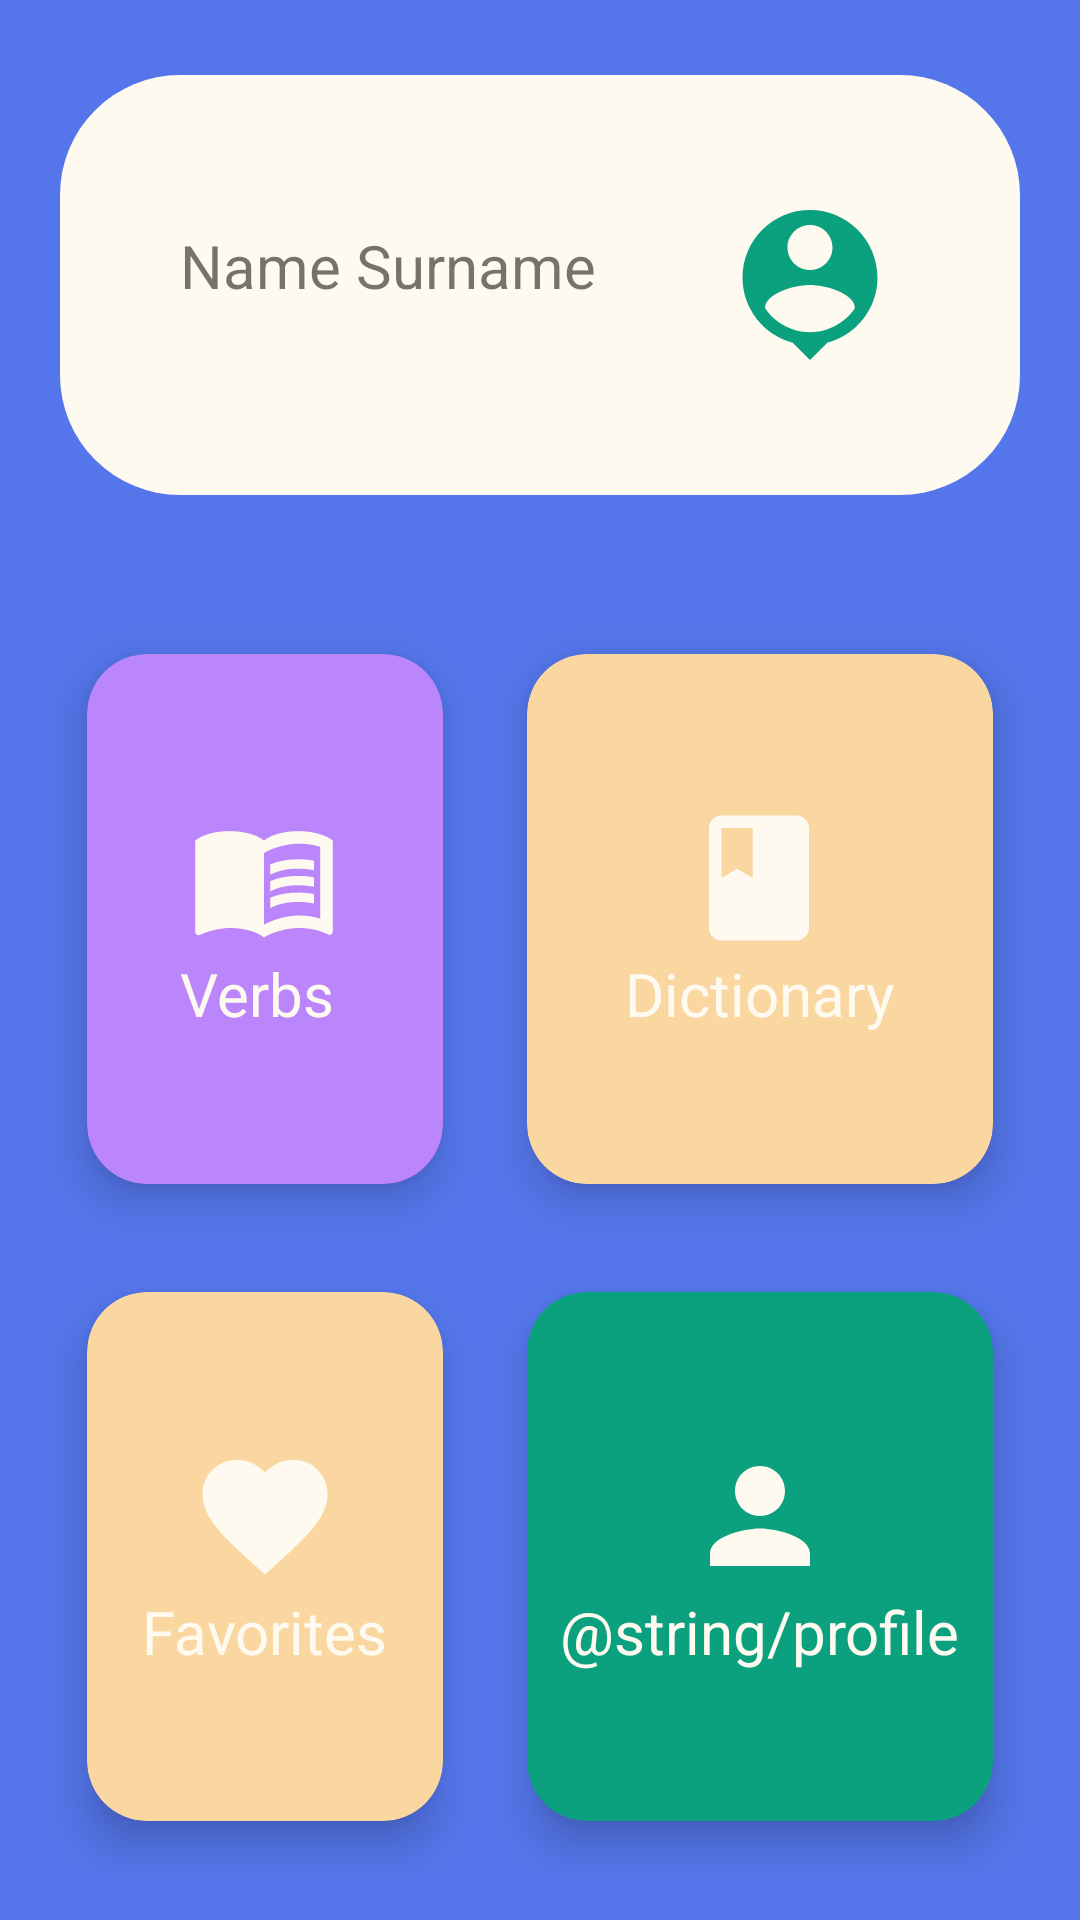

Produce the Android XML layout that renders to this screen, including the resource entries it uses.
<!-- AndroidManifest.xml: application theme Theme.FinalMyPhrasalVerbsProject -->
<!-- res/layout/activity_main.xml -->
<?xml version="1.0" encoding="utf-8"?>
<RelativeLayout xmlns:android="http://schemas.android.com/apk/res/android"
    xmlns:app="http://schemas.android.com/apk/res-auto"
    xmlns:tools="http://schemas.android.com/tools"
    android:layout_width="match_parent"
    android:layout_height="match_parent"
    android:background="@color/blue"
    tools:context=".MainActivity">

    <RelativeLayout
        android:id="@+id/main_ground"
        android:layout_width="match_parent"
        android:layout_height="wrap_content"
        android:layout_alignParentStart="true"
        android:layout_alignParentTop="true"
        android:layout_alignParentEnd="true"
        android:layout_marginStart="20dp"
        android:layout_marginTop="25dp"
        android:layout_marginEnd="20dp"
        android:layout_marginBottom="20dp"
        android:background="@drawable/card2_background"
        android:padding="40dp">

        <TextView
            android:layout_width="wrap_content"
            android:layout_height="wrap_content"
            android:layout_marginTop="10dp"
            android:text="Name Surname"
            android:textSize="20sp" />

        <ImageView
            android:layout_width="60dp"
            android:layout_height="60dp"
            android:layout_alignParentEnd="true"
            android:src="@drawable/ic_baseline_person_pin_24" />
    </RelativeLayout>


    <GridLayout
        android:layout_width="match_parent"
        android:layout_height="match_parent"
        android:layout_below="@id/main_ground"
        android:layout_alignParentStart="true"
        android:layout_alignParentEnd="true"
        android:layout_alignParentBottom="true"
        android:layout_margin="5dp"
        android:columnCount="2"
        android:elevation="8dp"
        android:padding="10dp"
        android:rowCount="3">

        <androidx.cardview.widget.CardView
            android:id="@+id/card_phrasalVerbs"
            android:layout_width="wrap_content"
            android:layout_height="wrap_content"
            android:layout_row="0"
            android:layout_rowWeight="1"
            android:layout_column="0"
            android:layout_columnWeight="1"
            android:layout_gravity="fill"
            app:cardBackgroundColor="@color/purple_200"
            app:cardCornerRadius="20dp"
            app:cardElevation="8dp"
            app:cardUseCompatPadding="true">

            <LinearLayout
                android:layout_width="wrap_content"
                android:layout_height="wrap_content"
                android:layout_gravity="center_vertical|center_horizontal"
                android:gravity="center"
                android:orientation="vertical">

                <ImageView
                    android:layout_width="50dp"
                    android:layout_height="50dp"
                    android:src="@drawable/ic_baseline_menu_book_24" />

                <TextView
                    android:layout_width="wrap_content"
                    android:layout_height="wrap_content"
                    android:text="    Verbs     "
                    android:textColor="@color/floralWhite"
                    android:textSize="20sp" />
            </LinearLayout>
        </androidx.cardview.widget.CardView>

        <androidx.cardview.widget.CardView
            android:layout_width="wrap_content"
            android:layout_height="wrap_content"
            android:layout_row="1"
            android:layout_rowWeight="1"
            android:layout_column="0"
            android:layout_columnWeight="1"
            android:layout_gravity="fill"
            app:cardBackgroundColor="@color/colorX"
            app:cardCornerRadius="20dp"
            app:cardElevation="8dp"
            app:cardUseCompatPadding="true">

            <LinearLayout
                android:layout_width="wrap_content"
                android:layout_height="wrap_content"
                android:layout_gravity="center_vertical|center_horizontal"
                android:gravity="center"
                android:orientation="vertical">

                <ImageView
                    android:layout_width="50dp"
                    android:layout_height="50dp"
                    android:src="@drawable/ic_baseline_favorite_24" />

                <TextView
                    android:layout_width="wrap_content"
                    android:layout_height="wrap_content"
                    android:text="@string/favorites"
                    android:textColor="@color/floralWhite"
                    android:textSize="20sp" />
            </LinearLayout>
        </androidx.cardview.widget.CardView>


        <androidx.cardview.widget.CardView
            android:id="@+id/card_dictionary"
            android:layout_width="wrap_content"
            android:layout_height="wrap_content"
            android:layout_row="0"
            android:layout_rowWeight="1"
            android:layout_column="1"
            android:layout_columnWeight="1"
            android:layout_gravity="fill"
            app:cardBackgroundColor="@color/colorX"
            app:cardCornerRadius="20dp"
            app:cardElevation="8dp"
            app:cardUseCompatPadding="true">

            <LinearLayout
                android:layout_width="wrap_content"
                android:layout_height="wrap_content"
                android:layout_gravity="center_vertical|center_horizontal"
                android:gravity="center"
                android:orientation="vertical">

                <ImageView
                    android:layout_width="50dp"
                    android:layout_height="50dp"
                    android:src="@drawable/ic_baseline_book_24" />

                <TextView
                    android:layout_width="wrap_content"
                    android:layout_height="wrap_content"
                    android:text="@string/dictionary"
                    android:textColor="@color/floralWhite"
                    android:textSize="20sp" />
            </LinearLayout>
        </androidx.cardview.widget.CardView>

        <androidx.cardview.widget.CardView
            android:layout_width="wrap_content"
            android:layout_height="wrap_content"
            android:layout_row="1"
            android:layout_rowWeight="1"
            android:layout_column="1"
            android:layout_columnWeight="1"
            android:layout_gravity="fill"
            app:cardBackgroundColor="@color/another_green"
            app:cardCornerRadius="20dp"
            app:cardElevation="8dp"
            app:cardUseCompatPadding="true">

            <LinearLayout
                android:layout_width="wrap_content"
                android:layout_height="wrap_content"
                android:layout_gravity="center_vertical|center_horizontal"
                android:gravity="center"
                android:orientation="vertical">

                <ImageView
                    android:layout_width="50dp"
                    android:layout_height="50dp"
                    android:src="@drawable/ic_baseline_person_24" />

                <TextView
                    android:layout_width="wrap_content"
                    android:layout_height="wrap_content"
                    android:text="@string/profile"
                    android:textColor="@color/floralWhite"
                    android:textSize="20sp" />
            </LinearLayout>
        </androidx.cardview.widget.CardView>


    </GridLayout>
</RelativeLayout>
<!-- resources referenced by this layout -->
<resources>
  <color name="another_green">#0BA17F</color>
  <color name="blue">#FF5476EA</color>
  <color name="colorX">#FAD7A0</color>
  <color name="floralWhite">#FFFAF0</color>
  <color name="purple_200">#FFBB86FC</color>
  <!-- drawable card2_background (drawable) -->
  <?xml version="1.0" encoding="utf-8"?>
  <shape xmlns:android="http://schemas.android.com/apk/res/android"
      android:shape="rectangle">
  
      <corners android:radius="40dp" />
      <solid android:color="@color/floralWhite"/>
  </shape>
  <!-- drawable ic_baseline_book_24 (drawable) -->
  <vector android:height="24dp" android:tint="#FFFAF0"
      android:viewportHeight="24" android:viewportWidth="24"
      android:width="24dp" xmlns:android="http://schemas.android.com/apk/res/android">
      <path android:fillColor="@android:color/white" android:pathData="M18,2H6c-1.1,0 -2,0.9 -2,2v16c0,1.1 0.9,2 2,2h12c1.1,0 2,-0.9 2,-2V4c0,-1.1 -0.9,-2 -2,-2zM6,4h5v8l-2.5,-1.5L6,12V4z"/>
  </vector>
  <!-- drawable ic_baseline_favorite_24 (drawable) -->
  <vector android:height="24dp" android:tint="#FFFAF0"
      android:viewportHeight="24" android:viewportWidth="24"
      android:width="24dp" xmlns:android="http://schemas.android.com/apk/res/android">
      <path android:fillColor="@android:color/white" android:pathData="M12,21.35l-1.45,-1.32C5.4,15.36 2,12.28 2,8.5 2,5.42 4.42,3 7.5,3c1.74,0 3.41,0.81 4.5,2.09C13.09,3.81 14.76,3 16.5,3 19.58,3 22,5.42 22,8.5c0,3.78 -3.4,6.86 -8.55,11.54L12,21.35z"/>
  </vector>
  <!-- drawable ic_baseline_person_24 (drawable) -->
  <vector android:height="24dp" android:tint="#FFFAF0"
      android:viewportHeight="24" android:viewportWidth="24"
      android:width="24dp" xmlns:android="http://schemas.android.com/apk/res/android">
      <path android:fillColor="@android:color/white" android:pathData="M12,12c2.21,0 4,-1.79 4,-4s-1.79,-4 -4,-4 -4,1.79 -4,4 1.79,4 4,4zM12,14c-2.67,0 -8,1.34 -8,4v2h16v-2c0,-2.66 -5.33,-4 -8,-4z"/>
  </vector>
  <!-- drawable ic_baseline_person_pin_24 (drawable) -->
  <vector android:height="24dp" android:tint="#0BA17F"
      android:viewportHeight="24" android:viewportWidth="24"
      android:width="24dp" xmlns:android="http://schemas.android.com/apk/res/android">
      <path android:fillColor="@android:color/white" android:pathData="M12,2c-4.97,0 -9,4.03 -9,9 0,4.17 2.84,7.67 6.69,8.69L12,22l2.31,-2.31C18.16,18.67 21,15.17 21,11c0,-4.97 -4.03,-9 -9,-9zM12,4c1.66,0 3,1.34 3,3s-1.34,3 -3,3 -3,-1.34 -3,-3 1.34,-3 3,-3zM12,18.3c-2.5,0 -4.71,-1.28 -6,-3.22 0.03,-1.99 4,-3.08 6,-3.08 1.99,0 5.97,1.09 6,3.08 -1.29,1.94 -3.5,3.22 -6,3.22z"/>
  </vector>
  <string name="dictionary">  Dictionary  </string>
  <string name="favorites">   Favorites   </string>
  <style name="Theme.FinalMyPhrasalVerbsProject" parent="Theme.MaterialComponents.Light.NoActionBar">
          
          <item name="colorPrimary">@color/blue</item>
          <item name="colorPrimaryVariant">@color/blue</item>
          <item name="colorOnPrimary">@color/white</item>
          
          <item name="colorSecondary">@color/blue</item>
          <item name="colorSecondaryVariant">@color/teal_700</item>
          
          <item name="android:statusBarColor" tools:targetApi="l">?attr/colorPrimaryVariant</item>
          
      </style>
  <color name="white">#FFFFFFFF</color>
  <color name="teal_700">#FF018786</color>
</resources>
